Photos from the image-classification dataset "three_level_classification" in the GitHub repository msivaprasanth/CaviScanNet. Its 4 classes are: deep, medium, normal, superficial.

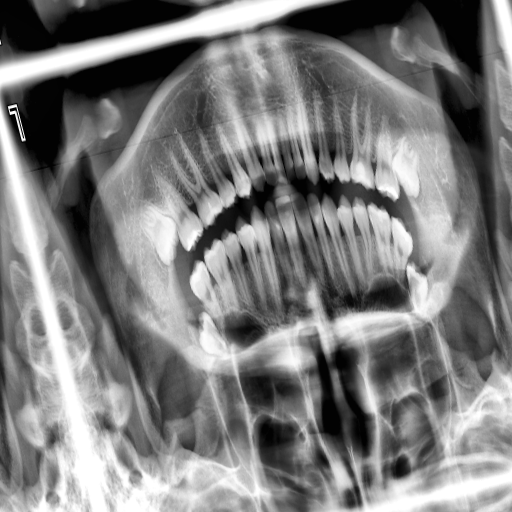
Label: superficial

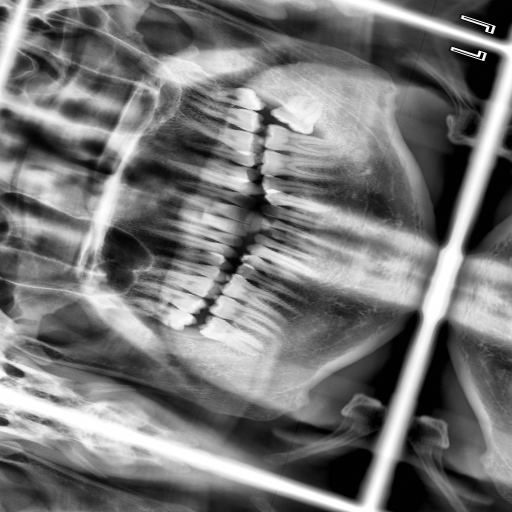
Label: medium

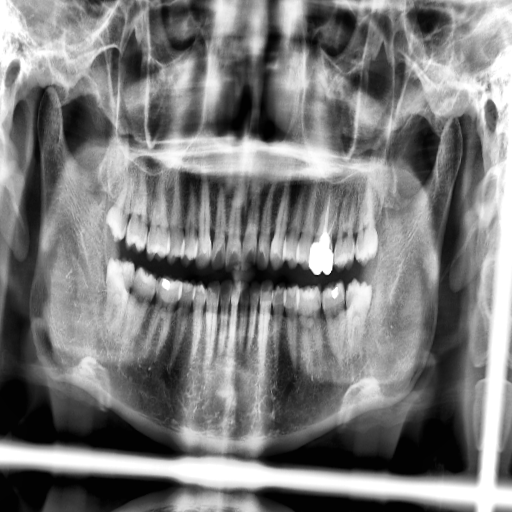
Label: superficial

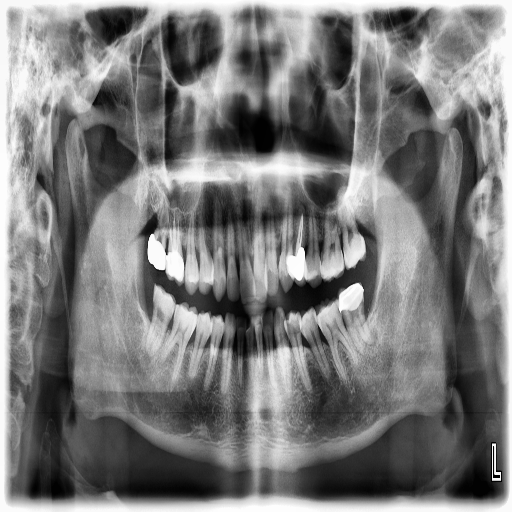
Label: deep

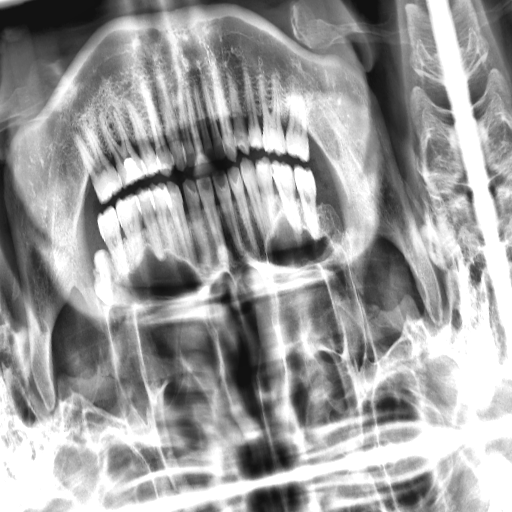
Label: medium

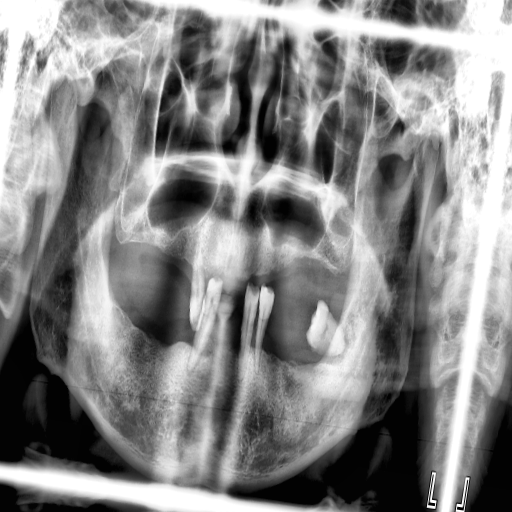
Label: superficial
